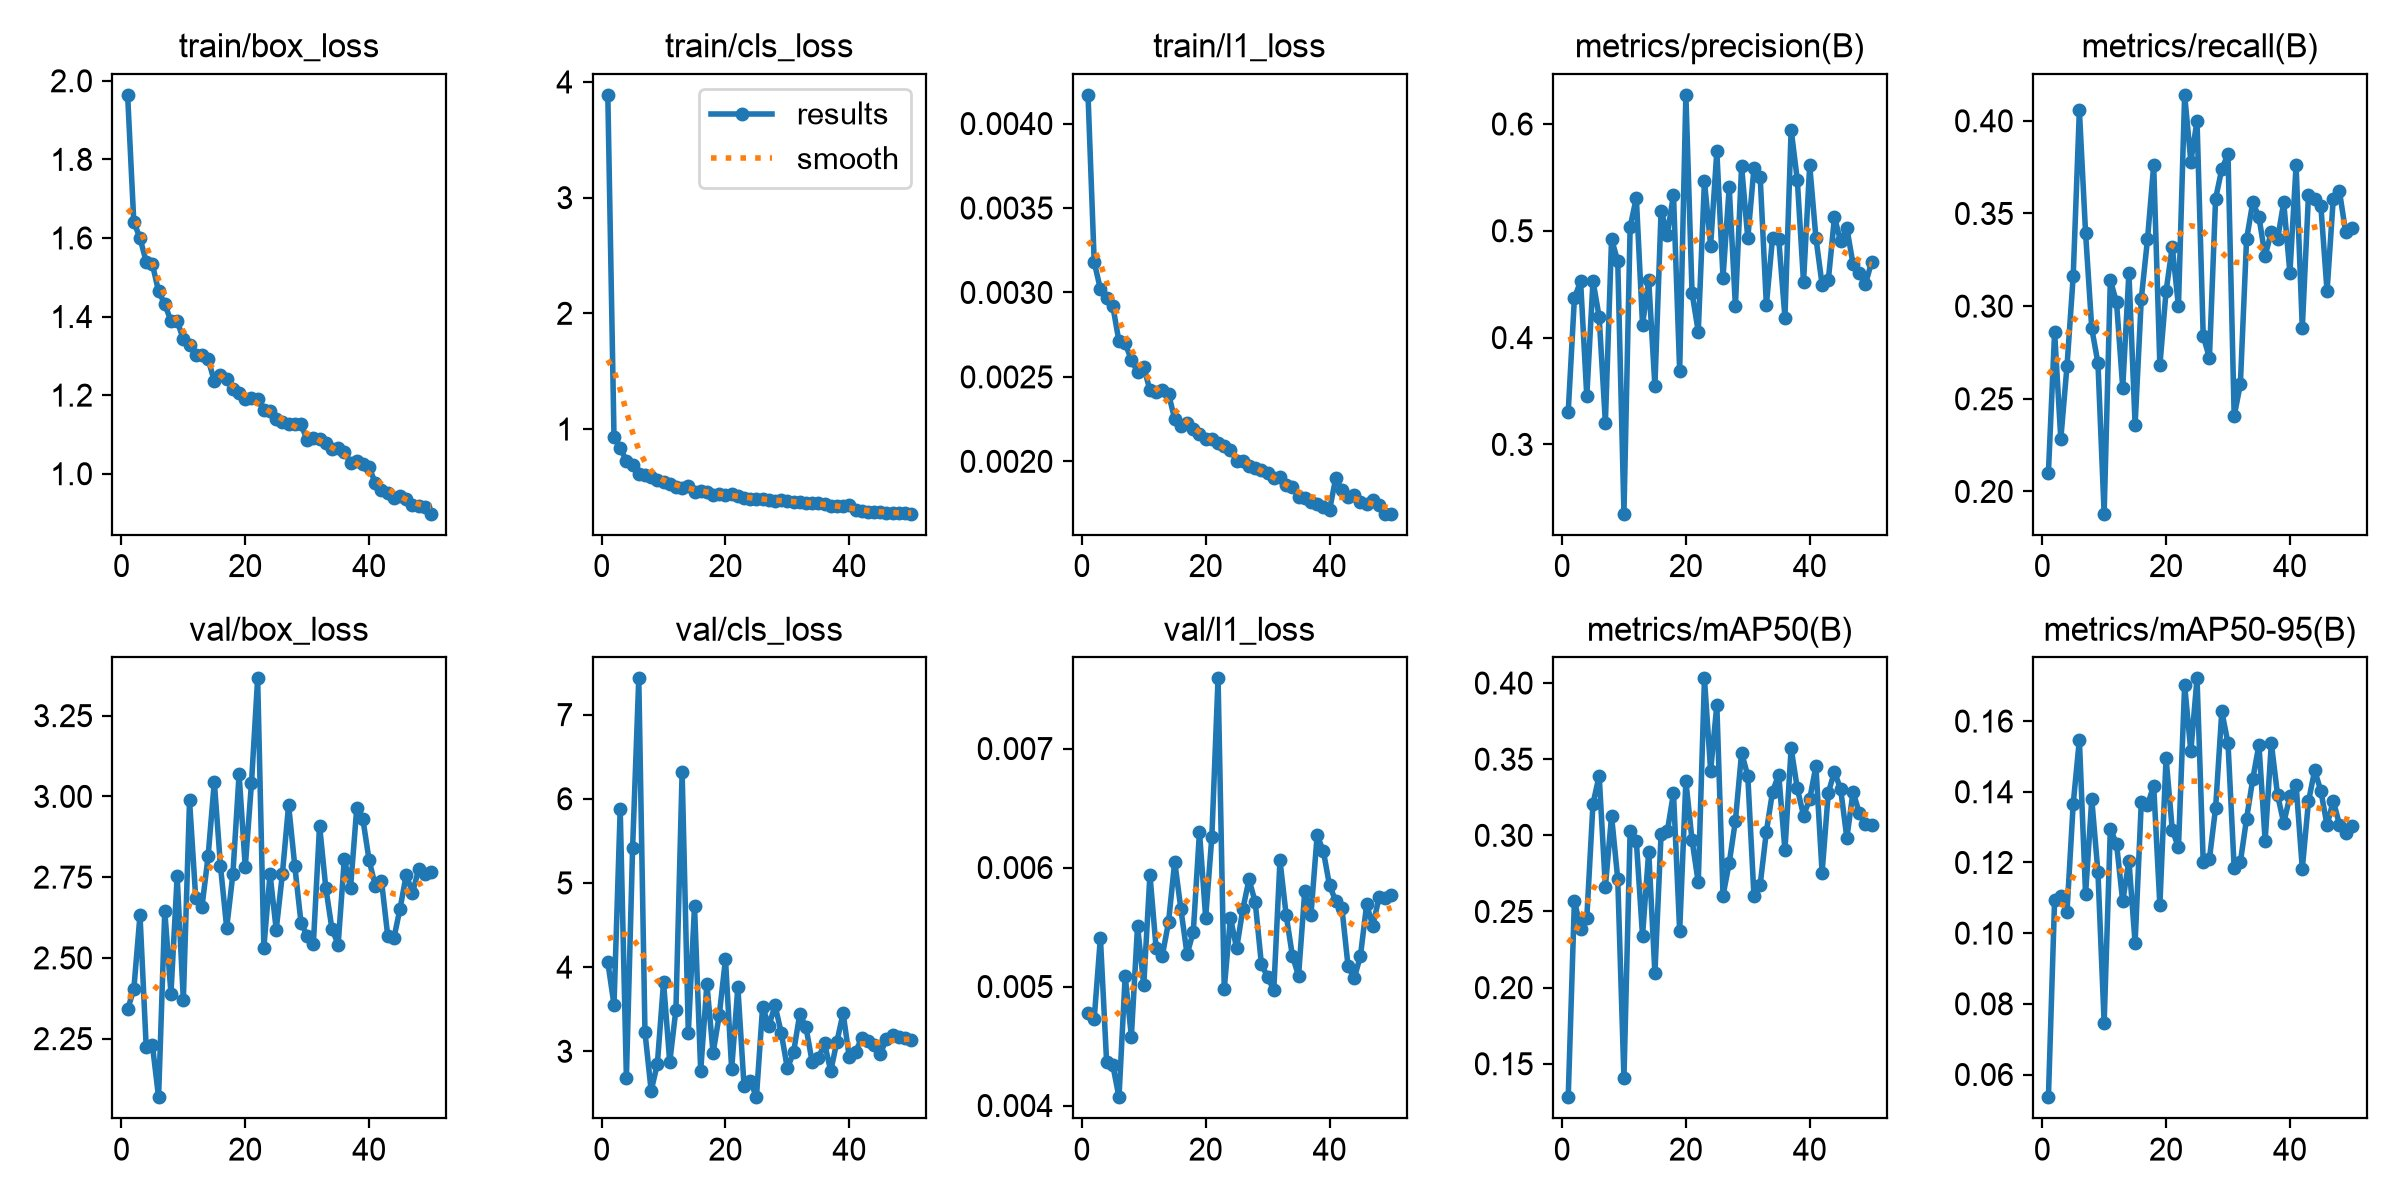

Source data for this figure (header and first rows):
epoch, time, train/box_loss, train/cls_loss, train/l1_loss, metrics/precision(B), metrics/recall(B), metrics/mAP50(B), metrics/mAP50-95(B), val/box_loss, val/cls_loss, val/l1_loss, lr/pg0, lr/pg1, lr/pg2
1, 117.1, 1.964, 3.888, 0.00417, 0.3304, 0.2102, 0.1281, 0.05358, 2.341, 4.059, 0.00478, 0.0006632, 0.0006632, 0.0006632
2, 144.3, 1.641, 0.9308, 0.00318, 0.437, 0.286, 0.2571, 0.1095, 2.402, 3.553, 0.00473, 0.001304, 0.001304, 0.001304
3, 171.1, 1.6, 0.8361, 0.00302, 0.4527, 0.2283, 0.2388, 0.1106, 2.633, 5.877, 0.00541, 0.001917, 0.001917, 0.001917
4, 197.7, 1.539, 0.7257, 0.00297, 0.345, 0.2676, 0.2455, 0.1061, 2.225, 2.685, 0.00437, 0.001881, 0.001881, 0.001881
5, 223.9, 1.533, 0.6908, 0.00292, 0.4532, 0.316, 0.3208, 0.1365, 2.231, 5.41, 0.00434, 0.001842, 0.001842, 0.001842
6, 250.2, 1.464, 0.6134, 0.00271, 0.4192, 0.4057, 0.3392, 0.1547, 2.069, 7.431, 0.00407, 0.001802, 0.001802, 0.001802
7, 276.4, 1.432, 0.6046, 0.0027, 0.3205, 0.3395, 0.2662, 0.1109, 2.645, 3.227, 0.00509, 0.001762, 0.001762, 0.001762
8, 302.7, 1.388, 0.5871, 0.0026, 0.4923, 0.288, 0.3127, 0.1379, 2.39, 2.53, 0.00458, 0.001723, 0.001723, 0.001723
9, 328.8, 1.389, 0.5551, 0.00253, 0.4714, 0.2693, 0.2713, 0.1172, 2.752, 2.85, 0.00551, 0.001683, 0.001683, 0.001683
10, 355, 1.342, 0.5383, 0.00256, 0.2351, 0.188, 0.1405, 0.07462, 2.37, 3.822, 0.00501, 0.001644, 0.001644, 0.001644
11, 381.4, 1.327, 0.5265, 0.00242, 0.5035, 0.314, 0.3028, 0.1295, 2.987, 2.871, 0.00594, 0.001604, 0.001604, 0.001604
12, 408.6, 1.303, 0.5005, 0.00241, 0.5311, 0.302, 0.2962, 0.1253, 2.685, 3.496, 0.00532, 0.001564, 0.001564, 0.001564
13, 434.6, 1.302, 0.4937, 0.00242, 0.4122, 0.256, 0.2341, 0.109, 2.657, 6.317, 0.00526, 0.001525, 0.001525, 0.001525
14, 460.8, 1.292, 0.5091, 0.0024, 0.4535, 0.318, 0.2893, 0.1205, 2.815, 3.22, 0.00554, 0.001485, 0.001485, 0.001485
15, 487.1, 1.236, 0.4567, 0.00225, 0.3547, 0.236, 0.2094, 0.09719, 3.045, 4.724, 0.00605, 0.001446, 0.001446, 0.001446
16, 514.1, 1.251, 0.4607, 0.00221, 0.5189, 0.304, 0.3011, 0.1371, 2.784, 2.766, 0.00565, 0.001406, 0.001406, 0.001406
17, 541.6, 1.241, 0.4533, 0.00223, 0.4965, 0.336, 0.3025, 0.1362, 2.593, 3.801, 0.00527, 0.001366, 0.001366, 0.001366
18, 568.8, 1.216, 0.4337, 0.00219, 0.534, 0.376, 0.3277, 0.1417, 2.759, 2.98, 0.00546, 0.001327, 0.001327, 0.001327
19, 595.1, 1.205, 0.4357, 0.00216, 0.3687, 0.268, 0.2372, 0.1079, 3.068, 3.433, 0.0063, 0.001287, 0.001287, 0.001287
20, 621.9, 1.19, 0.426, 0.00213, 0.6273, 0.308, 0.3356, 0.1496, 2.782, 4.093, 0.00558, 0.001248, 0.001248, 0.001248
21, 648.6, 1.193, 0.4389, 0.00213, 0.4417, 0.332, 0.2968, 0.1292, 3.04, 2.788, 0.00626, 0.001208, 0.001208, 0.001208
22, 675, 1.19, 0.4245, 0.00211, 0.4056, 0.3, 0.2691, 0.1242, 3.365, 3.76, 0.00759, 0.001168, 0.001168, 0.001168
23, 701.1, 1.162, 0.4051, 0.00209, 0.5465, 0.414, 0.4031, 0.1702, 2.532, 2.589, 0.00498, 0.001129, 0.001129, 0.001129
24, 727.7, 1.159, 0.3925, 0.00207, 0.4861, 0.378, 0.3423, 0.1514, 2.759, 2.652, 0.00558, 0.001089, 0.001089, 0.001089
25, 754, 1.139, 0.3975, 0.002, 0.5744, 0.4, 0.3856, 0.1721, 2.587, 2.455, 0.00532, 0.00105, 0.00105, 0.00105
26, 780.2, 1.133, 0.3967, 0.002, 0.4562, 0.284, 0.2604, 0.1201, 2.761, 3.53, 0.00565, 0.00101, 0.00101, 0.00101
27, 806.6, 1.127, 0.389, 0.00197, 0.5408, 0.272, 0.2818, 0.121, 2.973, 3.297, 0.0059, 0.0009704, 0.0009704, 0.0009704
28, 833.1, 1.127, 0.3818, 0.00196, 0.4295, 0.358, 0.3095, 0.1354, 2.784, 3.548, 0.00571, 0.0009308, 0.0009308, 0.0009308
29, 859.6, 1.126, 0.388, 0.00195, 0.5605, 0.374, 0.3542, 0.1627, 2.609, 3.222, 0.00519, 0.0008912, 0.0008912, 0.0008912
30, 885.9, 1.085, 0.3743, 0.00193, 0.493, 0.382, 0.3391, 0.1538, 2.568, 2.796, 0.00508, 0.0008516, 0.0008516, 0.0008516
31, 912.4, 1.091, 0.3691, 0.0019, 0.5588, 0.2406, 0.2599, 0.1184, 2.545, 2.99, 0.00497, 0.000812, 0.000812, 0.000812
32, 938.6, 1.088, 0.369, 0.00191, 0.5508, 0.258, 0.2675, 0.1202, 2.91, 3.442, 0.00606, 0.0007724, 0.0007724, 0.0007724
33, 965, 1.077, 0.3628, 0.00186, 0.4305, 0.336, 0.3024, 0.1323, 2.718, 3.287, 0.0056, 0.0007328, 0.0007328, 0.0007328
34, 991.6, 1.062, 0.361, 0.00185, 0.4935, 0.356, 0.3287, 0.1436, 2.59, 2.874, 0.00526, 0.0006932, 0.0006932, 0.0006932
35, 1018, 1.066, 0.3567, 0.00179, 0.492, 0.348, 0.3398, 0.1533, 2.541, 2.92, 0.00509, 0.0006536, 0.0006536, 0.0006536
36, 1044, 1.056, 0.3528, 0.00178, 0.4188, 0.3271, 0.2903, 0.1261, 2.807, 3.093, 0.0058, 0.000614, 0.000614, 0.000614
37, 1071, 1.028, 0.3357, 0.00176, 0.5948, 0.34, 0.357, 0.1537, 2.717, 2.765, 0.0056, 0.0005744, 0.0005744, 0.0005744
38, 1097, 1.033, 0.338, 0.00175, 0.5474, 0.336, 0.3308, 0.1392, 2.963, 3.116, 0.00627, 0.0005348, 0.0005348, 0.0005348
39, 1124, 1.025, 0.3342, 0.00173, 0.452, 0.356, 0.313, 0.1312, 2.929, 3.453, 0.00614, 0.0004952, 0.0004952, 0.0004952
40, 1150, 1.017, 0.3418, 0.00171, 0.5614, 0.318, 0.3237, 0.1387, 2.802, 2.927, 0.00585, 0.0004556, 0.0004556, 0.0004556
41, 1214, 0.9761, 0.2971, 0.0019, 0.4935, 0.376, 0.3455, 0.142, 2.724, 2.991, 0.00572, 0.000416, 0.000416, 0.000416
42, 1239, 0.9585, 0.2886, 0.00183, 0.4495, 0.288, 0.2755, 0.1182, 2.739, 3.156, 0.00566, 0.0003764, 0.0003764, 0.0003764
43, 1263, 0.9516, 0.2824, 0.00179, 0.4535, 0.3602, 0.3279, 0.1373, 2.569, 3.123, 0.00517, 0.0003368, 0.0003368, 0.0003368
44, 1287, 0.9385, 0.2807, 0.0018, 0.5127, 0.358, 0.3419, 0.1461, 2.561, 3.075, 0.00507, 0.0002972, 0.0002972, 0.0002972
45, 1311, 0.9428, 0.2819, 0.00176, 0.49, 0.354, 0.3301, 0.1402, 2.653, 2.972, 0.00526, 0.0002576, 0.0002576, 0.0002576
46, 1335, 0.9363, 0.2766, 0.00175, 0.5025, 0.308, 0.2983, 0.1305, 2.758, 3.142, 0.00569, 0.000218, 0.000218, 0.000218
47, 1360, 0.9199, 0.2761, 0.00177, 0.4687, 0.358, 0.3286, 0.1375, 2.701, 3.189, 0.00551, 0.0001784, 0.0001784, 0.0001784
48, 1384, 0.9191, 0.2765, 0.00174, 0.4604, 0.362, 0.3147, 0.1307, 2.774, 3.17, 0.00575, 0.0001388, 0.0001388, 0.0001388
49, 1409, 0.9152, 0.2729, 0.00169, 0.45, 0.34, 0.3075, 0.1284, 2.76, 3.158, 0.00574, 9.92e-05, 9.92e-05, 9.92e-05
50, 1433, 0.8982, 0.2681, 0.00169, 0.4709, 0.342, 0.307, 0.1303, 2.764, 3.135, 0.00577, 5.96e-05, 5.96e-05, 5.96e-05
